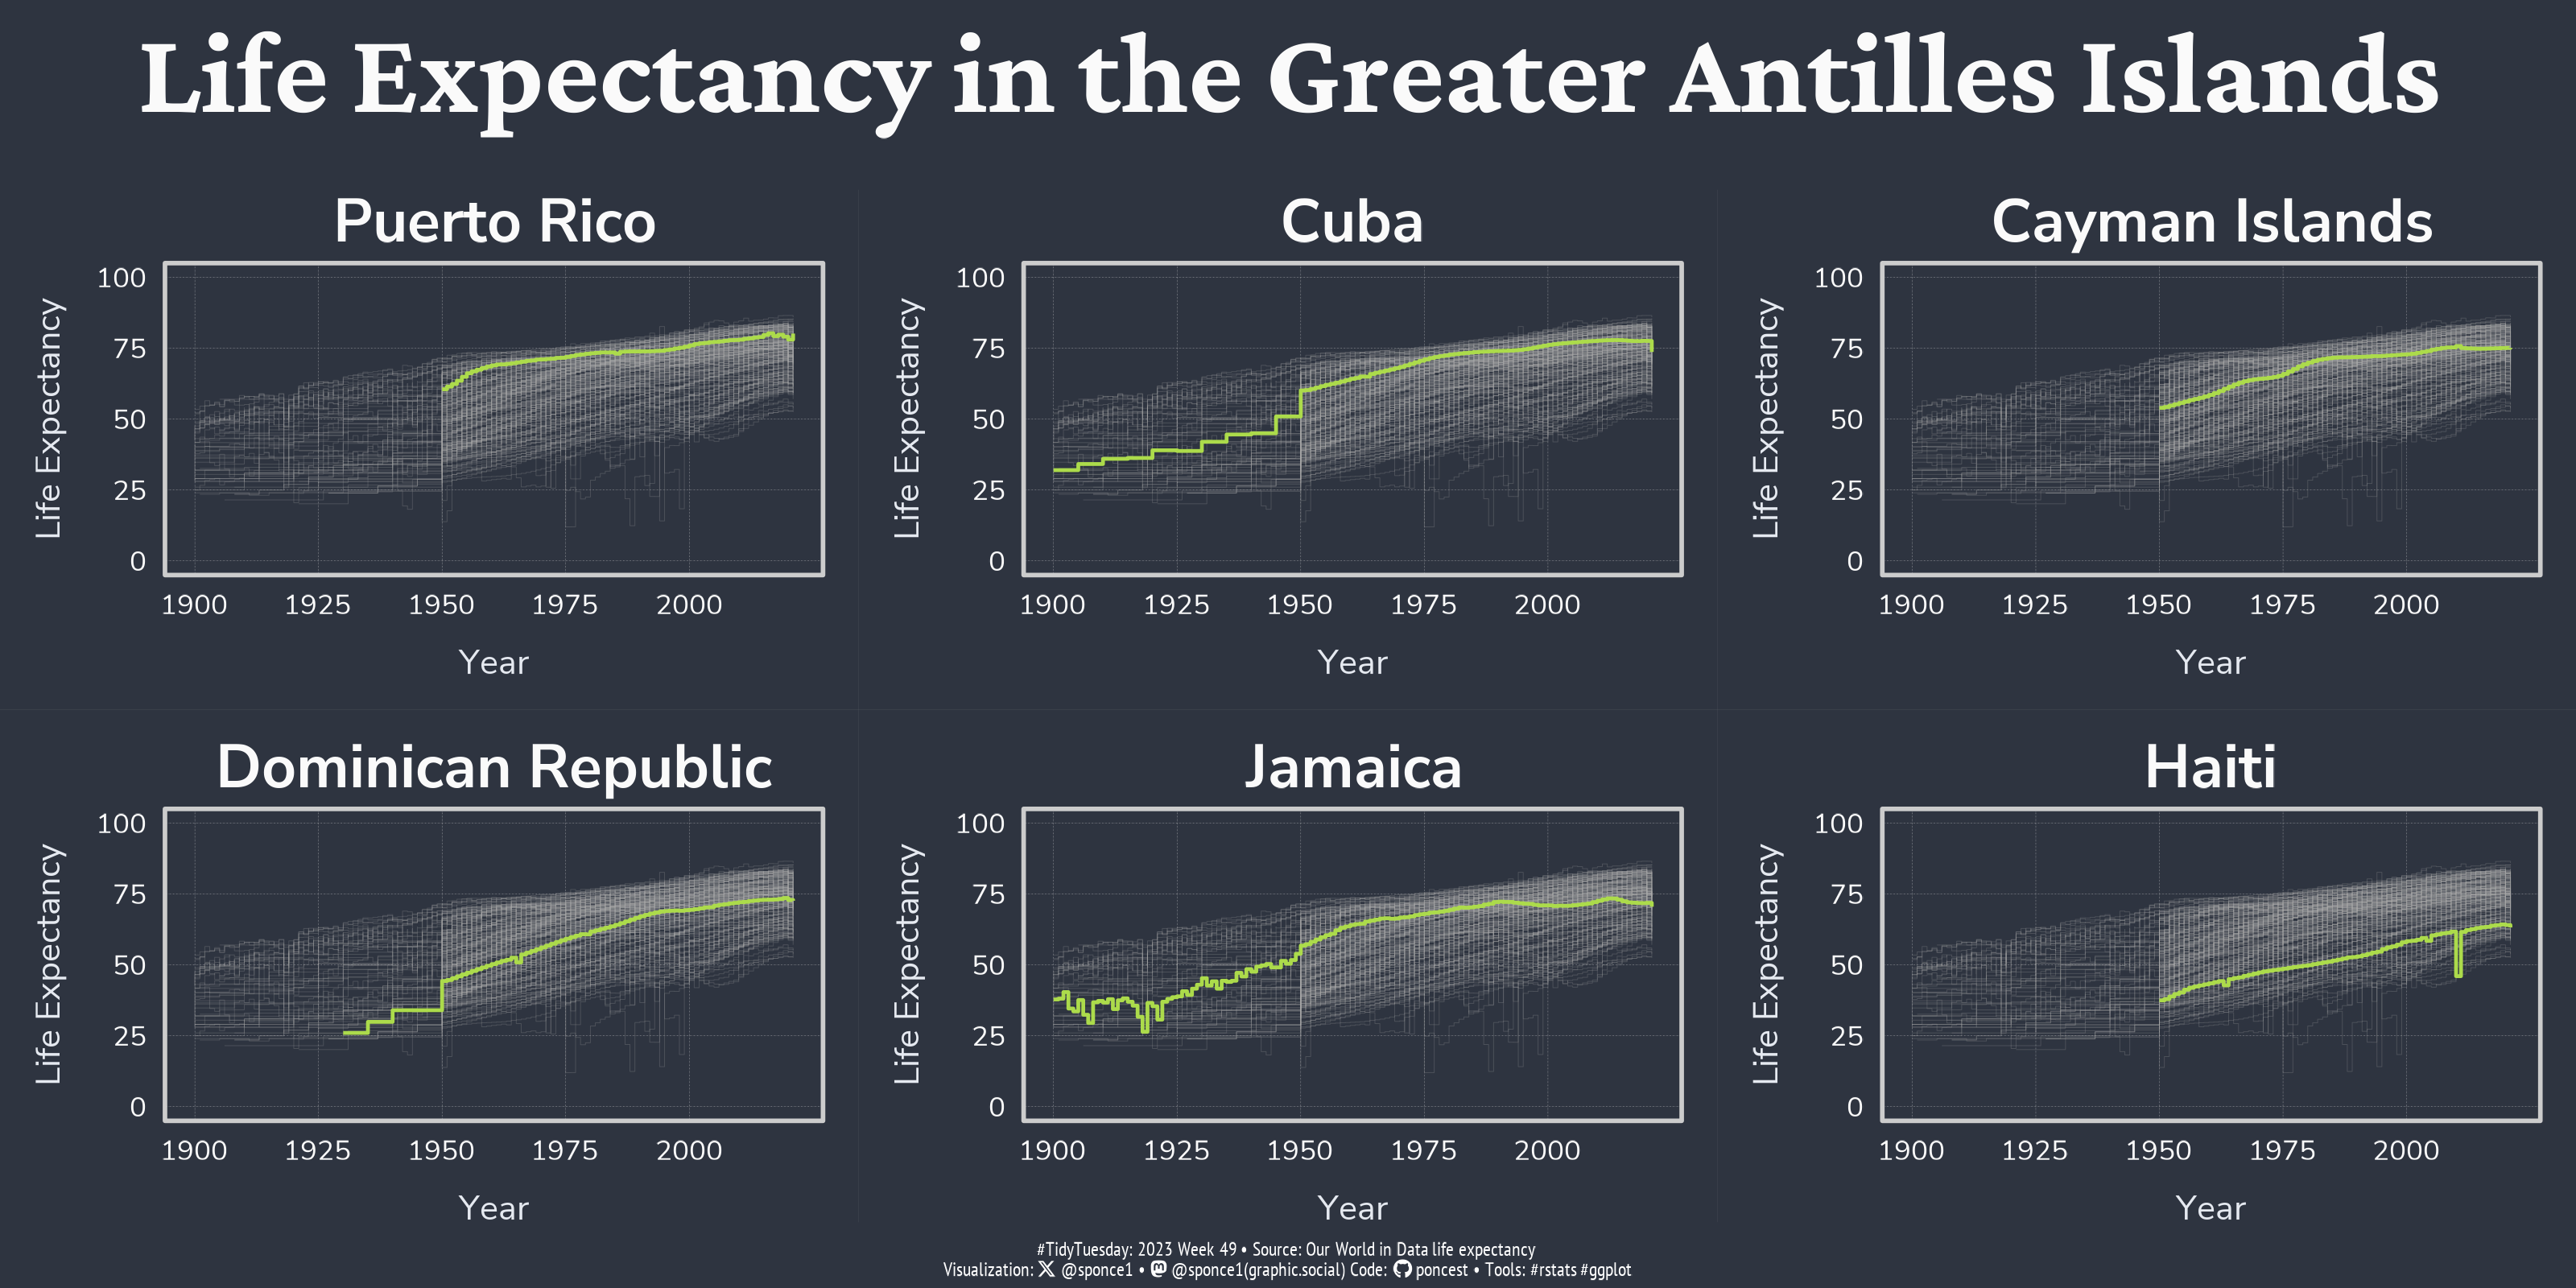

This chart was generated by the following R code:


## Challenge: #TidyTuesday 2023 week 49
## Data:      Life Expectancy
## Author:    Steven Ponce
## Date:      2023-12-04



#' REFERENCES:
#' Automating exploratory plots with ggplot2 and purrr
#' https://aosmith.rbind.io/2018/08/20/automating-exploratory-plots/
#' 
#' Efficiency and Consistency: Automate Subset Graphics with ggplot2 and purrr
#' https://www.cedricscherer.com/2023/07/05/efficiency-and-consistency-automate-subset-graphics-with-ggplot2-and-purrr/



## 1. LOAD PACKAGES & SETUP ----  
pacman::p_load(tidyverse, ggtext, showtext, janitor, skimr, scales, lubridate)
pacman::p_load(here, purrr, cowplot)



# |- figure size ---- 
camcorder::gg_record( 
    dir    = here::here("temp_plots"), 
    device = "png",
    width  = 10,
    height = 5,
    units  = "in",
    dpi    = 320) 

# |- resolution ---- 
showtext_opts(dpi = 320, regular.wt = 300, bold.wt = 800)


## 2. READ IN THE DATA ----
tt <- tidytuesdayR::tt_load(2023, week = 49) 

life_expectancy <- tt$life_expectancy %>% clean_names() %>% glimpse()

tidytuesdayR::readme(tt) 
rm(tt)   



## 3. EXAMINING THE DATA ----
skim(life_expectancy)
glimpse(life_expectancy)
colnames(life_expectancy) %>% sort()



# 4. VISUALIZATION ---- 

### |- plot aesthetics ---- 
bkg_col      <- "#2E3440"
title_col    <- "#fafafa"          
subtitle_col <- "#fafafa"  
text_col     <- "#fafafa"  
caption_col  <- "white" 


### |-  titles and caption ----
tt <- str_glue("#TidyTuesday: 2023 Week 49 &bull; Source: Our World in Data life expectancy <br>")  
X  <- str_glue("<span style='font-family:fa6-brands'>&#xe61b;</span>")   
gh <- str_glue("<span style='font-family:fa6-brands'>&#xf09b;</span>")
mn <- str_glue("<span style='font-family:fa6-brands'>&#xf4f6;</span>")

title_text    <- str_glue("Life Expectancy in the Greater Antilles Islands") 

caption_text  <- str_glue("{tt} Visualization: {X} @sponce1 &bull; {mn} @sponce1(graphic.social) Code: {gh} poncest &bull; Tools: #rstats #ggplot")


### |-  fonts ----
font_add('fa6-brands', 'fonts/6.4.2/Font Awesome 6 Brands-Regular-400.otf') 
font_add_google("Crimson Pro", family = "title")                            
font_add_google("Nunito Sans", family = "subtitle")   
font_add_google("Nunito Sans", family = "text")  
font_add_google("PT Sans Narrow", family = "caption")
showtext_auto(enable = TRUE)     


### |-  plot theme ----
theme_set(theme_minimal(base_size = 12, base_family = "text"))                

theme_update(
    axis.title.x     = element_text(margin = margin(10, 0, 0, 0), size = rel(.8), color = "#E5E9F0"),
    axis.title.y     = element_text(margin = margin(0, 10, 0, 0), size = rel(.8), color = "#E5E9F0"),
    axis.text        = element_text(size = rel(.65), color = text_col),
 
    panel.grid.major = element_line(linetype = "dotdash", linewidth = 0.04, color = '#d7d7d8'),
    panel.grid       = element_blank(),
    panel.border     = element_rect(color = "#cccccc", fill = NA, linewidth = .6),
    panel.spacing    = unit(.9, "lines"),
 
    strip.text       = element_text(size = rel(1)),
 
    plot.margin      = margin(t = 10, r = 10, b = 10, l = 10),
    plot.title       = element_text(size = rel(1.4), face = "bold", hjust = .5, color = text_col),
    plot.background  = element_rect(fill = bkg_col, color = bkg_col),
    panel.background = element_rect(fill = bkg_col, color = bkg_col),
    
)


### |-  plot function ----
plot_figures <- function(island_name, save = FALSE) {
    
    ## check if input is valid
    if (!island_name %in% life_expectancy$entity) stop("Island name not listed in the data set.")
    if (!is.logical(save)) stop("save should be either TRUE or FALSE.")
    
    p <- 
        
        ggplot(data = life_expectancy,
               aes(x = year, y = life_expectancy, color = code, group = code))+
        
        # Geoms
        #  other/background data
        geom_step(data      = filter(life_expectancy, !entity %in% island_name),
                  color     = "grey65", 
                  alpha     = .25, 
                  linewidth = .1,
                  na.rm     = TRUE) + 
        
        # data of interest
        geom_step(data      = filter(life_expectancy, entity %in% island_name), 
                  color     = "#ACDB4B",     
                  linewidth = .5,
                  na.rm     = TRUE) +
        
        # Scales
        scale_x_continuous(breaks = seq(1900, 2021, by = 25),
                           limits = c(1900, 2021))+
        
        scale_y_continuous(limits = c(0, 100))+
        
        coord_cartesian(clip = 'off')+
        
        # Labs
        labs(x = "Year", 
             y = "Life Expectancy", 
             title = island_name, 
             color = NULL)
    
    # save plot
    if (isTRUE(save)) {
        ggsave(path = here("2023/Week_49/"),
               p, filename = paste0(island_name, ".png"), 
               width = 6, height = 6, units = 'in', dpi = 320)
    }
    
    return(p)
}


# islands of interest
greater_antilles <- c("Puerto Rico", "Cuba", "Cayman Islands", "Dominican Republic", "Jamaica", "Haiti")


# PLOT ALL USING {purr}
all_plots <- map(greater_antilles, ~ plot_figures(island_name = .x))


# viewing one plot
# all_plots[5]


### |-  main plot ----   
main <- cowplot::plot_grid(plotlist = all_plots)              
main


### |-  title plot ----                        
title <- ggplot() + 
    ggtitle(title_text) + 
    theme_void() +
    theme(
        plot.background = element_rect(fill = bkg_col, color = bkg_col),
        plot.margin     = margin(t = 0.5, r = 0, b = 0.5, l = 0, unit = "cm"),
        
        plot.title      = element_text(size   = rel(3), 
                                       family = 'title', 
                                       face   ="bold", 
                                       hjust  = 0.5, 
                                       color  = title_col),
        )
title

### |-  caption plot ----
caption <- ggplot() + 
    ggtitle(caption_text) + 
    theme_void() +
    theme(
        plot.background = element_rect(fill = bkg_col, color = bkg_col),
        plot.margin     = margin(t = 0, r = 0, b = 0.4, l = 0, unit = "cm"),
        
        plot.title      = element_markdown(size       = rel(.5), 
                                           family     = 'caption', 
                                           lineheight = 0.6,
                                           hjust      = 0.5, 
                                           halign     = 0.5, 
                                           color      = caption_col))
caption


# avoids text-spacing issues when using cowplot/ggtext/showtext
cowplot::set_null_device("agg") 

### |-  final plot ---- 
final_plot <- cowplot::plot_grid(
    title, main, caption, 
    rel_heights = c(0.15, 1, 0.03),
    ncol  = 1, 
    align = "v",
    byrow =  FALSE
    )

final_plot



# 5. SESSION INFO ---- 

sessioninfo::session_info(include_base = TRUE) 
# ─ Session info ──────────────────────────────────────────────────────────────────────────────
# setting  value
# version  R version 4.3.1 (2023-06-16 ucrt)
# os       Windows 10 x64 (build 19045)
# system   x86_64, mingw32
# ui       RStudio
# language (EN)
# collate  English_United States.utf8
# ctype    English_United States.utf8
# tz       America/New_York
# date     2023-12-06
# rstudio  2023.09.0+463 Desert Sunflower (desktop)
# pandoc   NA
# 
# ─ Packages ──────────────────────────────────────────────────────────────────────────────────
# package      * version  date (UTC) lib source
# base         * 4.3.1    2023-06-16 [2] local
# base64enc      0.1-3    2015-07-28 [1] CRAN (R 4.3.0)
# bit            4.0.5    2022-11-15 [1] CRAN (R 4.3.0)
# bit64          4.0.5    2020-08-30 [1] CRAN (R 4.3.0)
# camcorder      0.1.0    2022-10-03 [1] CRAN (R 4.3.0)
# cellranger     1.1.0    2016-07-27 [1] CRAN (R 4.3.0)
# cli            3.6.1    2023-03-23 [1] CRAN (R 4.3.0)
# colorspace     2.1-0    2023-01-23 [1] CRAN (R 4.3.0)
# commonmark     1.9.0    2023-03-17 [1] CRAN (R 4.3.0)
# compiler       4.3.1    2023-06-16 [2] local
# cowplot      * 1.1.1    2020-12-30 [1] CRAN (R 4.3.1)
# crayon         1.5.2    2022-09-29 [1] CRAN (R 4.3.0)
# curl           5.0.2    2023-08-14 [1] CRAN (R 4.3.1)
# datasets     * 4.3.1    2023-06-16 [2] local
# digest         0.6.33   2023-07-07 [1] CRAN (R 4.3.1)
# dplyr        * 1.1.3    2023-09-03 [1] CRAN (R 4.3.1)
# fansi          1.0.5    2023-10-08 [1] CRAN (R 4.3.2)
# farver         2.1.1    2022-07-06 [1] CRAN (R 4.3.0)
# fastmap        1.1.1    2023-02-24 [1] CRAN (R 4.3.0)
# forcats      * 1.0.0    2023-01-29 [1] CRAN (R 4.3.0)
# fs             1.6.3    2023-07-20 [1] CRAN (R 4.3.1)
# generics       0.1.3    2022-07-05 [1] CRAN (R 4.3.0)
# ggplot2      * 3.4.4    2023-10-12 [1] CRAN (R 4.3.2)
# ggtext       * 0.1.2    2022-09-16 [1] CRAN (R 4.3.0)
# gifski         1.12.0-2 2023-08-12 [1] CRAN (R 4.3.1)
# glue           1.6.2    2022-02-24 [1] CRAN (R 4.3.0)
# graphics     * 4.3.1    2023-06-16 [2] local
# grDevices    * 4.3.1    2023-06-16 [2] local
# grid           4.3.1    2023-06-16 [2] local
# gridtext       0.1.5    2022-09-16 [1] CRAN (R 4.3.0)
# gtable         0.3.4    2023-08-21 [1] CRAN (R 4.3.1)
# here         * 1.0.1    2020-12-13 [1] CRAN (R 4.3.0)
# hms            1.1.3    2023-03-21 [1] CRAN (R 4.3.0)
# htmltools      0.5.6    2023-08-10 [1] CRAN (R 4.3.1)
# httr           1.4.7    2023-08-15 [1] CRAN (R 4.3.1)
# janitor      * 2.2.0    2023-02-02 [1] CRAN (R 4.3.0)
# jsonlite       1.8.7    2023-06-29 [1] CRAN (R 4.3.1)
# knitr          1.44     2023-09-11 [1] CRAN (R 4.3.1)
# labeling       0.4.3    2023-08-29 [1] CRAN (R 4.3.1)
# lifecycle      1.0.4    2023-11-07 [1] CRAN (R 4.3.2)
# lubridate    * 1.9.2    2023-02-10 [1] CRAN (R 4.3.0)
# magick         2.7.5    2023-08-07 [1] CRAN (R 4.3.1)
# magrittr       2.0.3    2022-03-30 [1] CRAN (R 4.3.0)
# markdown       1.11     2023-10-19 [1] CRAN (R 4.3.2)
# methods      * 4.3.1    2023-06-16 [2] local
# munsell        0.5.0    2018-06-12 [1] CRAN (R 4.3.0)
# pacman         0.5.1    2019-03-11 [1] CRAN (R 4.3.0)
# parallel       4.3.1    2023-06-16 [2] local
# pillar         1.9.0    2023-03-22 [1] CRAN (R 4.3.0)
# pkgconfig      2.0.3    2019-09-22 [1] CRAN (R 4.3.0)
# purrr        * 1.0.2    2023-08-10 [1] CRAN (R 4.3.1)
# R6             2.5.1    2021-08-19 [1] CRAN (R 4.3.0)
# ragg           1.2.5    2023-01-12 [1] CRAN (R 4.3.0)
# Rcpp           1.0.11   2023-07-06 [1] CRAN (R 4.3.1)
# readr        * 2.1.4    2023-02-10 [1] CRAN (R 4.3.0)
# readxl         1.4.3    2023-07-06 [1] CRAN (R 4.3.1)
# repr           1.1.6    2023-01-26 [1] CRAN (R 4.3.1)
# rlang          1.1.2    2023-11-04 [1] CRAN (R 4.3.2)
# rprojroot      2.0.3    2022-04-02 [1] CRAN (R 4.3.0)
# rstudioapi     0.15.0   2023-07-07 [1] CRAN (R 4.3.1)
# rsvg           2.4.0    2022-11-21 [1] CRAN (R 4.3.0)
# rvest          1.0.3    2022-08-19 [1] CRAN (R 4.3.0)
# scales       * 1.3.0    2023-11-28 [1] CRAN (R 4.3.2)
# selectr        0.4-2    2019-11-20 [1] CRAN (R 4.3.0)
# sessioninfo    1.2.2    2021-12-06 [1] CRAN (R 4.3.0)
# showtext     * 0.9-6    2023-05-03 [1] CRAN (R 4.3.0)
# showtextdb   * 3.0      2020-06-04 [1] CRAN (R 4.3.0)
# skimr        * 2.1.5    2022-12-23 [1] CRAN (R 4.3.1)
# snakecase      0.11.1   2023-08-27 [1] CRAN (R 4.3.1)
# stats        * 4.3.1    2023-06-16 [2] local
# stringi        1.7.12   2023-01-11 [1] CRAN (R 4.3.0)
# stringr      * 1.5.0    2022-12-02 [1] CRAN (R 4.3.0)
# svglite        2.1.1    2023-01-10 [1] CRAN (R 4.3.0)
# sysfonts     * 0.8.8    2022-03-13 [1] CRAN (R 4.3.0)
# systemfonts    1.0.4    2022-02-11 [1] CRAN (R 4.3.0)
# textshaping    0.3.6    2021-10-13 [1] CRAN (R 4.3.0)
# tibble       * 3.2.1    2023-03-20 [1] CRAN (R 4.3.0)
# tidyr        * 1.3.0    2023-01-24 [1] CRAN (R 4.3.0)
# tidyselect     1.2.0    2022-10-10 [1] CRAN (R 4.3.0)
# tidytuesdayR   1.0.2    2022-02-01 [1] CRAN (R 4.3.0)
# tidyverse    * 2.0.0    2023-02-22 [1] CRAN (R 4.3.0)
# timechange     0.2.0    2023-01-11 [1] CRAN (R 4.3.0)
# tools          4.3.1    2023-06-16 [2] local
# tzdb           0.4.0    2023-05-12 [1] CRAN (R 4.3.0)
# usethis        2.2.2    2023-07-06 [1] CRAN (R 4.3.1)
# utf8           1.2.4    2023-10-22 [1] CRAN (R 4.3.2)
# utils        * 4.3.1    2023-06-16 [2] local
# vctrs          0.6.5    2023-12-01 [1] CRAN (R 4.3.2)
# vroom          1.6.3    2023-04-28 [1] CRAN (R 4.3.0)
# withr          2.5.2    2023-10-30 [1] CRAN (R 4.3.2)
# xfun           0.41     2023-11-01 [1] CRAN (R 4.3.2)
# xml2           1.3.5    2023-07-06 [1] CRAN (R 4.3.1)
# 
# [1] C:/Users/poncest/AppData/Local/R/win-library/4.3
# [2] C:/Users/poncest/AppData/Local/Programs/R/R-4.3.1/library
# 
# ─────────────────────────────────────────────────────────────────────────────────────────────
# > 
